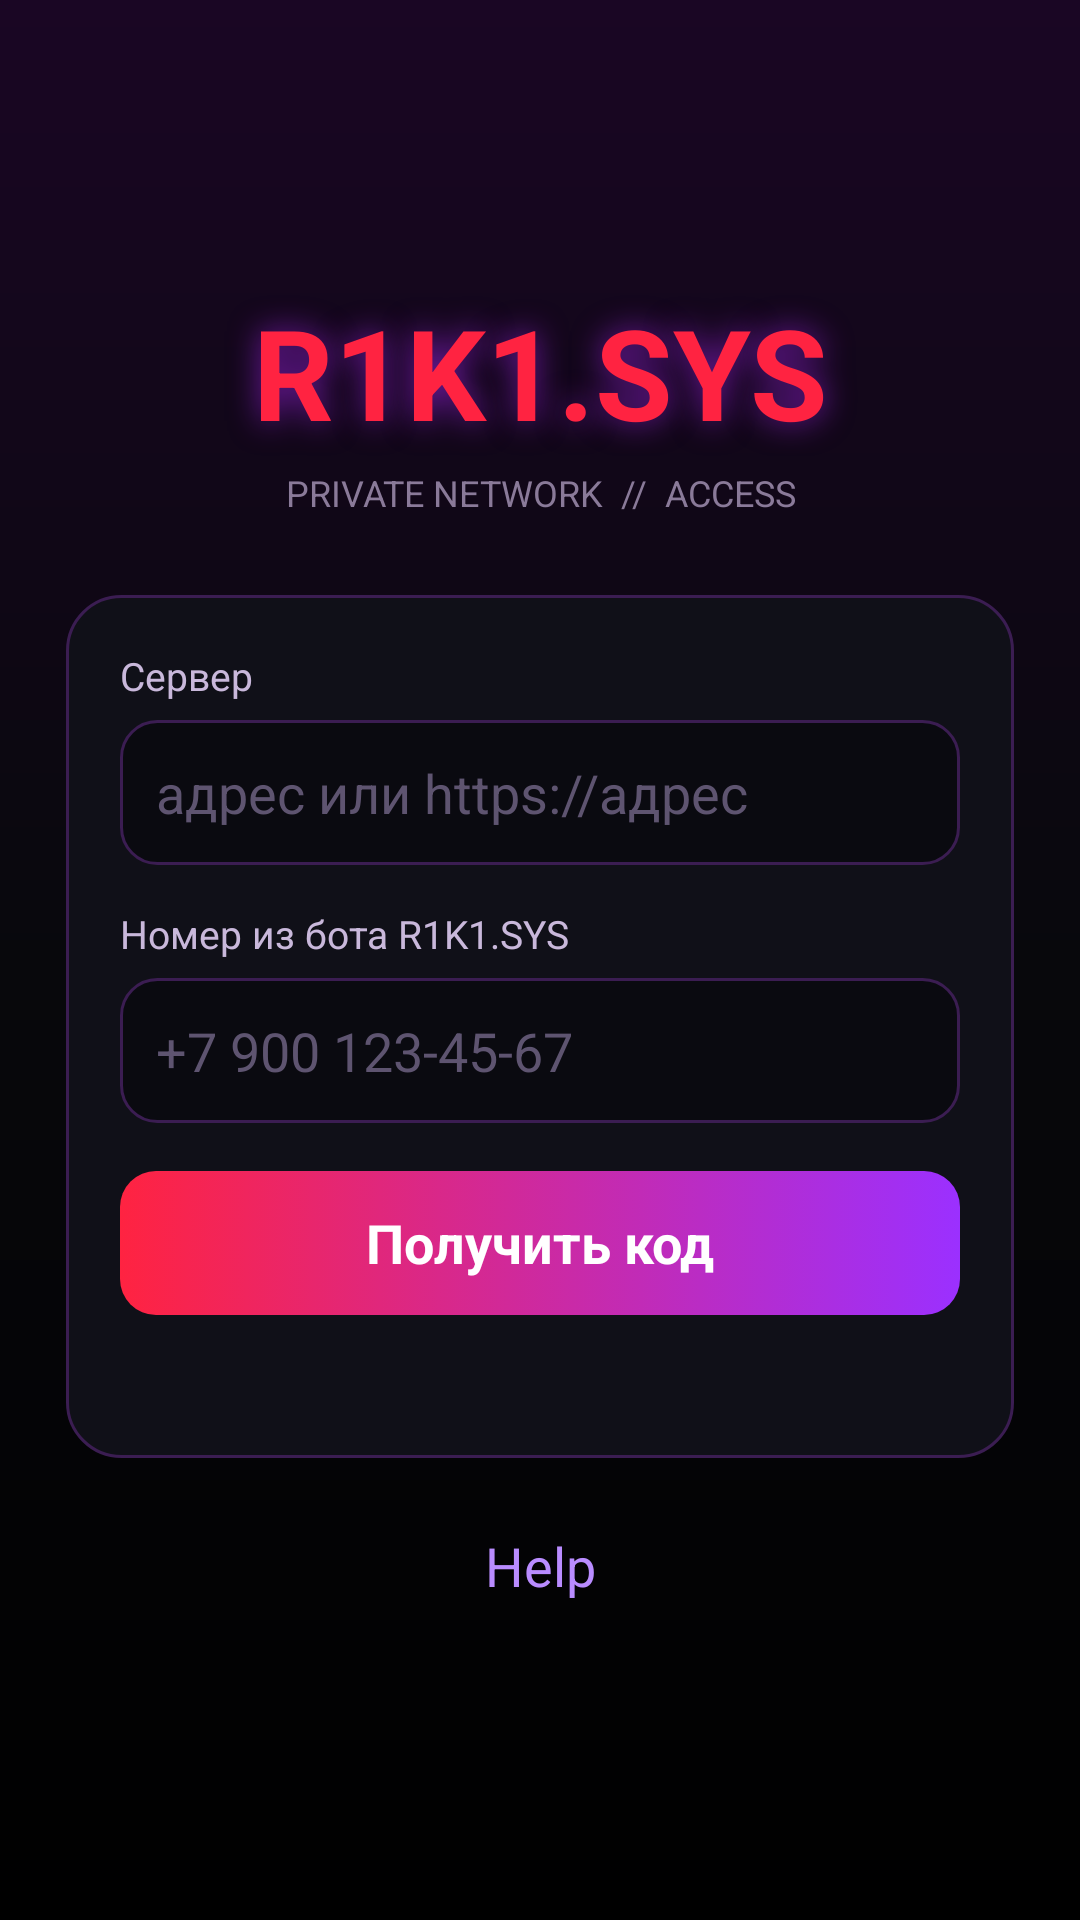

Android layout source for this screen:
<!-- AndroidManifest.xml: application theme AppTheme -->
<!-- res/layout/auth_activity.xml -->
<?xml version="1.0" encoding="utf-8"?>
<ScrollView xmlns:android="http://schemas.android.com/apk/res/android"
    android:layout_width="match_parent"
    android:layout_height="match_parent"
    android:fillViewport="true"
    android:background="@drawable/bg_auth">

    <LinearLayout
        android:layout_width="match_parent"
        android:layout_height="wrap_content"
        android:orientation="vertical"
        android:gravity="center_vertical"
        android:padding="22dp">

        <TextView
            android:id="@+id/logo"
            android:layout_width="match_parent"
            android:layout_height="wrap_content"
            android:gravity="center"
            android:text="R1K1.SYS"
            android:textColor="#FF2341"
            android:textSize="42sp"
            android:textStyle="bold"
            android:shadowColor="#99B026FF"
            android:shadowRadius="26"
            android:shadowDx="0"
            android:shadowDy="0" />

        <TextView
            android:layout_width="match_parent"
            android:layout_height="wrap_content"
            android:gravity="center"
            android:paddingTop="4dp"
            android:paddingBottom="26dp"
            android:text="PRIVATE NETWORK  //  ACCESS"
            android:textColor="#8A7A99"
            android:textSize="12sp" />

        <LinearLayout
            android:layout_width="match_parent"
            android:layout_height="wrap_content"
            android:orientation="vertical"
            android:background="@drawable/bg_card"
            android:padding="18dp">

            <TextView
                android:layout_width="wrap_content"
                android:layout_height="wrap_content"
                android:paddingBottom="6dp"
                android:text="Сервер"
                android:textColor="#C9B8DB"
                android:textSize="13sp" />

            <EditText
                android:id="@+id/server"
                android:layout_width="match_parent"
                android:layout_height="wrap_content"
                android:layout_marginBottom="14dp"
                android:background="@drawable/bg_input"
                android:padding="12dp"
                android:singleLine="true"
                android:inputType="textUri"
                android:textColor="#FFFFFF"
                android:textColorHint="#5E5470"
                android:hint="адрес или https://адрес" />

            <TextView
                android:layout_width="wrap_content"
                android:layout_height="wrap_content"
                android:paddingBottom="6dp"
                android:text="Номер из бота R1K1.SYS"
                android:textColor="#C9B8DB"
                android:textSize="13sp" />

            <EditText
                android:id="@+id/phone"
                android:layout_width="match_parent"
                android:layout_height="wrap_content"
                android:layout_marginBottom="16dp"
                android:background="@drawable/bg_input"
                android:padding="12dp"
                android:singleLine="true"
                android:inputType="phone"
                android:textColor="#FFFFFF"
                android:textColorHint="#5E5470"
                android:hint="+7 900 123-45-67" />

            <Button
                android:id="@+id/btn_request"
                android:layout_width="match_parent"
                android:layout_height="48dp"
                android:background="@drawable/bg_button"
                android:onClick="onRequestCode"
                android:text="Получить код"
                android:textColor="#FFFFFF"
                android:textStyle="bold" />

            <LinearLayout
                android:id="@+id/code_block"
                android:layout_width="match_parent"
                android:layout_height="wrap_content"
                android:orientation="vertical"
                android:visibility="gone"
                android:paddingTop="18dp">

                <TextView
                    android:layout_width="wrap_content"
                    android:layout_height="wrap_content"
                    android:paddingBottom="6dp"
                    android:text="Код из Telegram"
                    android:textColor="#C9B8DB"
                    android:textSize="13sp" />

                <EditText
                    android:id="@+id/code"
                    android:layout_width="match_parent"
                    android:layout_height="wrap_content"
                    android:layout_marginBottom="16dp"
                    android:background="@drawable/bg_input"
                    android:padding="12dp"
                    android:gravity="center"
                    android:singleLine="true"
                    android:inputType="number"
                    android:maxLength="8"
                    android:textColor="#FFFFFF"
                    android:textColorHint="#5E5470"
                    android:textSize="22sp"
                    android:hint="•  •  •  •  •" />

                <Button
                    android:id="@+id/btn_verify"
                    android:layout_width="match_parent"
                    android:layout_height="48dp"
                    android:background="@drawable/bg_button"
                    android:onClick="onVerify"
                    android:text="Войти"
                    android:textColor="#FFFFFF"
                    android:textStyle="bold" />
            </LinearLayout>

            <TextView
                android:id="@+id/status"
                android:layout_width="match_parent"
                android:layout_height="wrap_content"
                android:paddingTop="12dp"
                android:textColor="#FF7A92"
                android:textSize="13sp" />
        </LinearLayout>

        <Button
            android:id="@+id/button2"
            android:layout_width="match_parent"
            android:layout_height="44dp"
            android:layout_marginTop="14dp"
            android:background="@drawable/bg_button_ghost"
            android:onClick="onViewHelp"
            android:text="@string/howTo"
            android:textColor="#B98CFF" />
    </LinearLayout>
</ScrollView>
<!-- resources referenced by this layout -->
<resources>
  <!-- drawable bg_auth (drawable) -->
  <?xml version="1.0" encoding="utf-8"?>
  <shape xmlns:android="http://schemas.android.com/apk/res/android" android:shape="rectangle">
      <gradient android:type="linear" android:angle="270"
          android:startColor="#1A0624" android:centerColor="#08080C" android:endColor="#000000" />
  </shape>
  <!-- drawable bg_button (drawable) -->
  <?xml version="1.0" encoding="utf-8"?>
  <selector xmlns:android="http://schemas.android.com/apk/res/android">
      <item android:state_enabled="false">
          <shape android:shape="rectangle">
              <solid android:color="#2A2A35" />
              <corners android:radius="12dp" />
          </shape>
      </item>
      <item android:state_pressed="true">
          <shape android:shape="rectangle">
              <gradient android:type="linear" android:angle="0"
                  android:startColor="#C41C37" android:endColor="#6E1FB5" />
              <corners android:radius="12dp" />
          </shape>
      </item>
      <item>
          <shape android:shape="rectangle">
              <gradient android:type="linear" android:angle="0"
                  android:startColor="#FF2341" android:endColor="#9B30FF" />
              <corners android:radius="12dp" />
          </shape>
      </item>
  </selector>
  <!-- drawable bg_button_ghost (drawable) -->
  <?xml version="1.0" encoding="utf-8"?>
  <selector xmlns:android="http://schemas.android.com/apk/res/android">
      <item android:state_pressed="true">
          <shape android:shape="rectangle">
              <solid android:color="#1A1226" />
              <corners android:radius="12dp" />
          </shape>
      </item>
      <item>
          <shape android:shape="rectangle">
              <solid android:color="#00000000" />
              <corners android:radius="12dp" />
          </shape>
      </item>
  </selector>
  <!-- drawable bg_card (drawable) -->
  <?xml version="1.0" encoding="utf-8"?>
  <shape xmlns:android="http://schemas.android.com/apk/res/android" android:shape="rectangle">
      <solid android:color="#101018" />
      <stroke android:width="1dp" android:color="#3B1D52" />
      <corners android:radius="18dp" />
  </shape>
  <!-- drawable bg_input (drawable) -->
  <?xml version="1.0" encoding="utf-8"?>
  <selector xmlns:android="http://schemas.android.com/apk/res/android">
      <item android:state_focused="true">
          <shape android:shape="rectangle">
              <solid android:color="#0A0A10" />
              <stroke android:width="2dp" android:color="#B026FF" />
              <corners android:radius="12dp" />
          </shape>
      </item>
      <item>
          <shape android:shape="rectangle">
              <solid android:color="#0A0A10" />
              <stroke android:width="1dp" android:color="#3B1D52" />
              <corners android:radius="12dp" />
          </shape>
      </item>
  </selector>
  <string name="howTo">Help</string>
  <style name="AppTheme" parent="android:Theme.Holo.NoActionBar">
          <item name="android:windowBackground">#08080C</item>
          <item name="android:colorAccent">#FF2341</item>
          <item name="android:statusBarColor">#08080C</item>
          <item name="android:navigationBarColor">#08080C</item>
          <item name="android:windowLightStatusBar">false</item>
      </style>
</resources>
